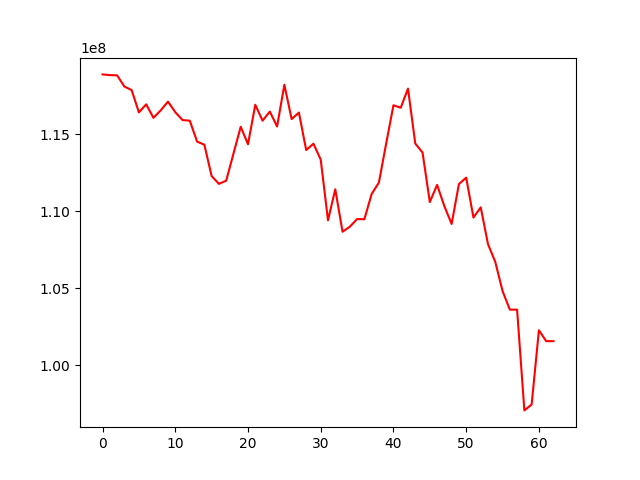

Source data for this figure (header and first rows):
, 0
0, 118871392
1, 118823722
2, 118810655
3, 118085586
4, 117853171
5, 116406366
6, 116929754
7, 116055381
8, 116541038
9, 117106304
10, 116421972
11, 115910032
12, 115868387
13, 114511101
14, 114311751
15, 112279260
16, 111771299
17, 111975460
18, 113728385
19, 115476234
20, 114340453
21, 116901069
22, 115870598
23, 116459819
24, 115494747
25, 118199489
26, 115973468
27, 116395549
28, 113965533
29, 114378550
30, 113342923
31, 109402850
32, 111420580
33, 108667887
34, 108990190
35, 109489622
36, 109476676
37, 111111927
38, 111860002
39, 114390984
40, 116868789
41, 116709018
42, 117948425
43, 114385547
44, 113803719
45, 110590306
46, 111703377
47, 110326385
48, 109171302
49, 111755856
50, 112176436
51, 109587239
52, 110247903
53, 107861478
54, 106711494
55, 104822767
56, 103614098
57, 103613466
58, 97079330
59, 97460147
... 3 more rows
